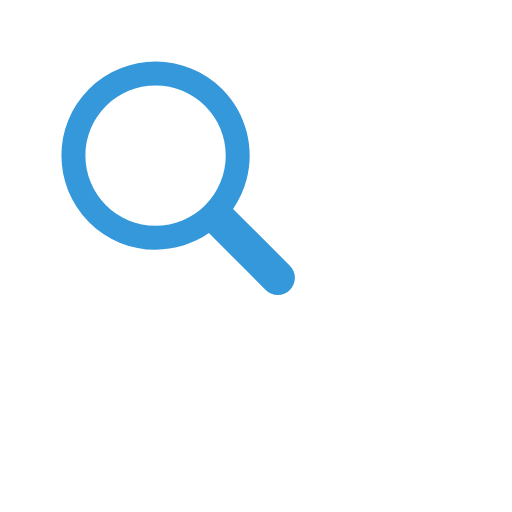
t = 0.00 s
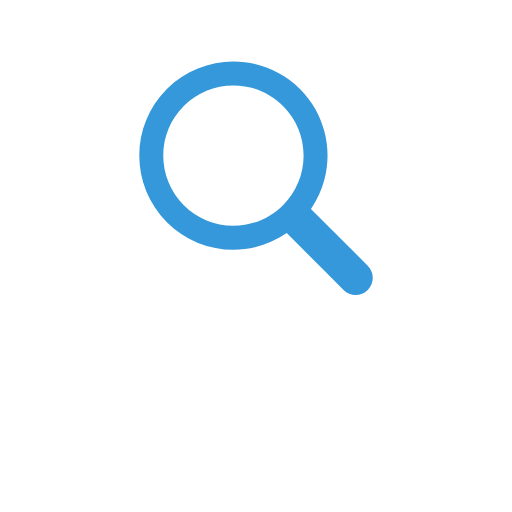
t = 0.39 s
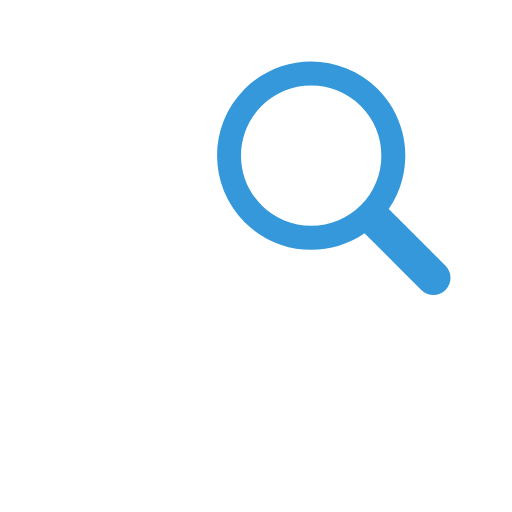
t = 0.79 s
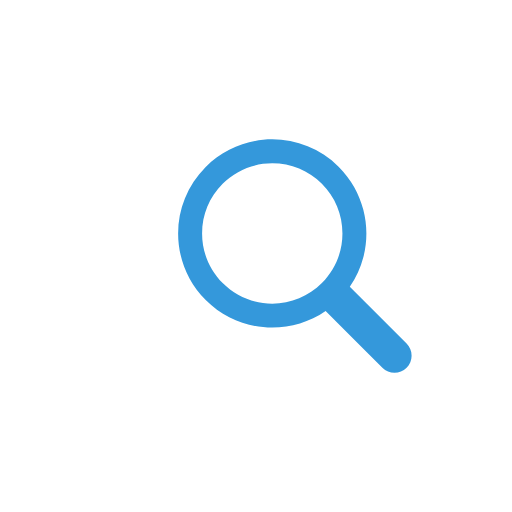
t = 1.18 s
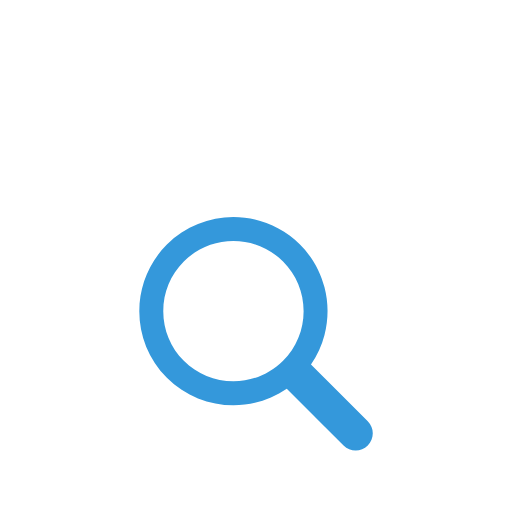
t = 1.57 s
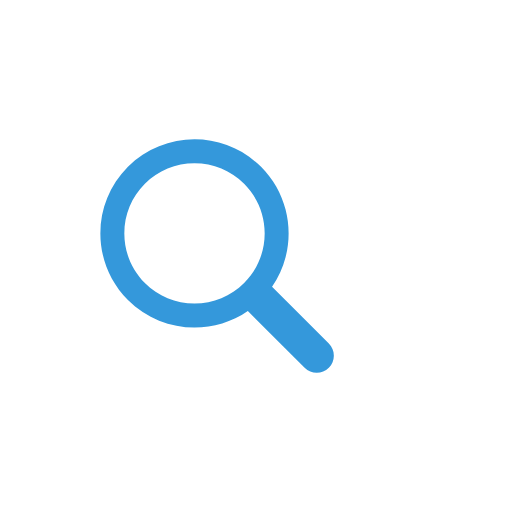
t = 1.98 s

The animated SVG that drew these frames (rendered in a browser with its animation timeline set to each time). Animation: 1 SMIL element (animateTransform=1); one cycle of 2.38 s, repeats indefinitely.

<?xml version="1.0" encoding="utf-8"?>
<svg xmlns="http://www.w3.org/2000/svg" xmlns:xlink="http://www.w3.org/1999/xlink" style="margin: auto; background: none; display: block; shape-rendering: auto;" width="200px" height="200px" viewBox="0 0 100 100" preserveAspectRatio="xMidYMid">
<g transform="translate(50 50)">
  <g transform="scale(0.76)">
    <g transform="translate(-50 -50)">
      <g>
        <animateTransform attributeName="transform" type="translate" repeatCount="indefinite" dur="2.380952380952381s" values="-20 -20;20 -20;0 20;-20 -20" keyTimes="0;0.33;0.66;1"></animateTransform>
        <path fill="#ffffff" d="M44.19 26.158c-4.817 0-9.345 1.876-12.751 5.282c-3.406 3.406-5.282 7.934-5.282 12.751 c0 4.817 1.876 9.345 5.282 12.751c3.406 3.406 7.934 5.282 12.751 5.282s9.345-1.876 12.751-5.282 c3.406-3.406 5.282-7.934 5.282-12.751c0-4.817-1.876-9.345-5.282-12.751C53.536 28.033 49.007 26.158 44.19 26.158z"></path>
        <path fill="#3498db" d="M78.712 72.492L67.593 61.373l-3.475-3.475c1.621-2.352 2.779-4.926 3.475-7.596c1.044-4.008 1.044-8.23 0-12.238 c-1.048-4.022-3.146-7.827-6.297-10.979C56.572 22.362 50.381 20 44.19 20C38 20 31.809 22.362 27.085 27.085 c-9.447 9.447-9.447 24.763 0 34.21C31.809 66.019 38 68.381 44.19 68.381c4.798 0 9.593-1.425 13.708-4.262l9.695 9.695 l4.899 4.899C73.351 79.571 74.476 80 75.602 80s2.251-0.429 3.11-1.288C80.429 76.994 80.429 74.209 78.712 72.492z M56.942 56.942 c-3.406 3.406-7.934 5.282-12.751 5.282s-9.345-1.876-12.751-5.282c-3.406-3.406-5.282-7.934-5.282-12.751 c0-4.817 1.876-9.345 5.282-12.751c3.406-3.406 7.934-5.282 12.751-5.282c4.817 0 9.345 1.876 12.751 5.282 c3.406 3.406 5.282 7.934 5.282 12.751C62.223 49.007 60.347 53.536 56.942 56.942z"></path>
      </g>
    </g>
  </g>
</g>
<!-- [ldio] generated by https://loading.io/ --></svg>
